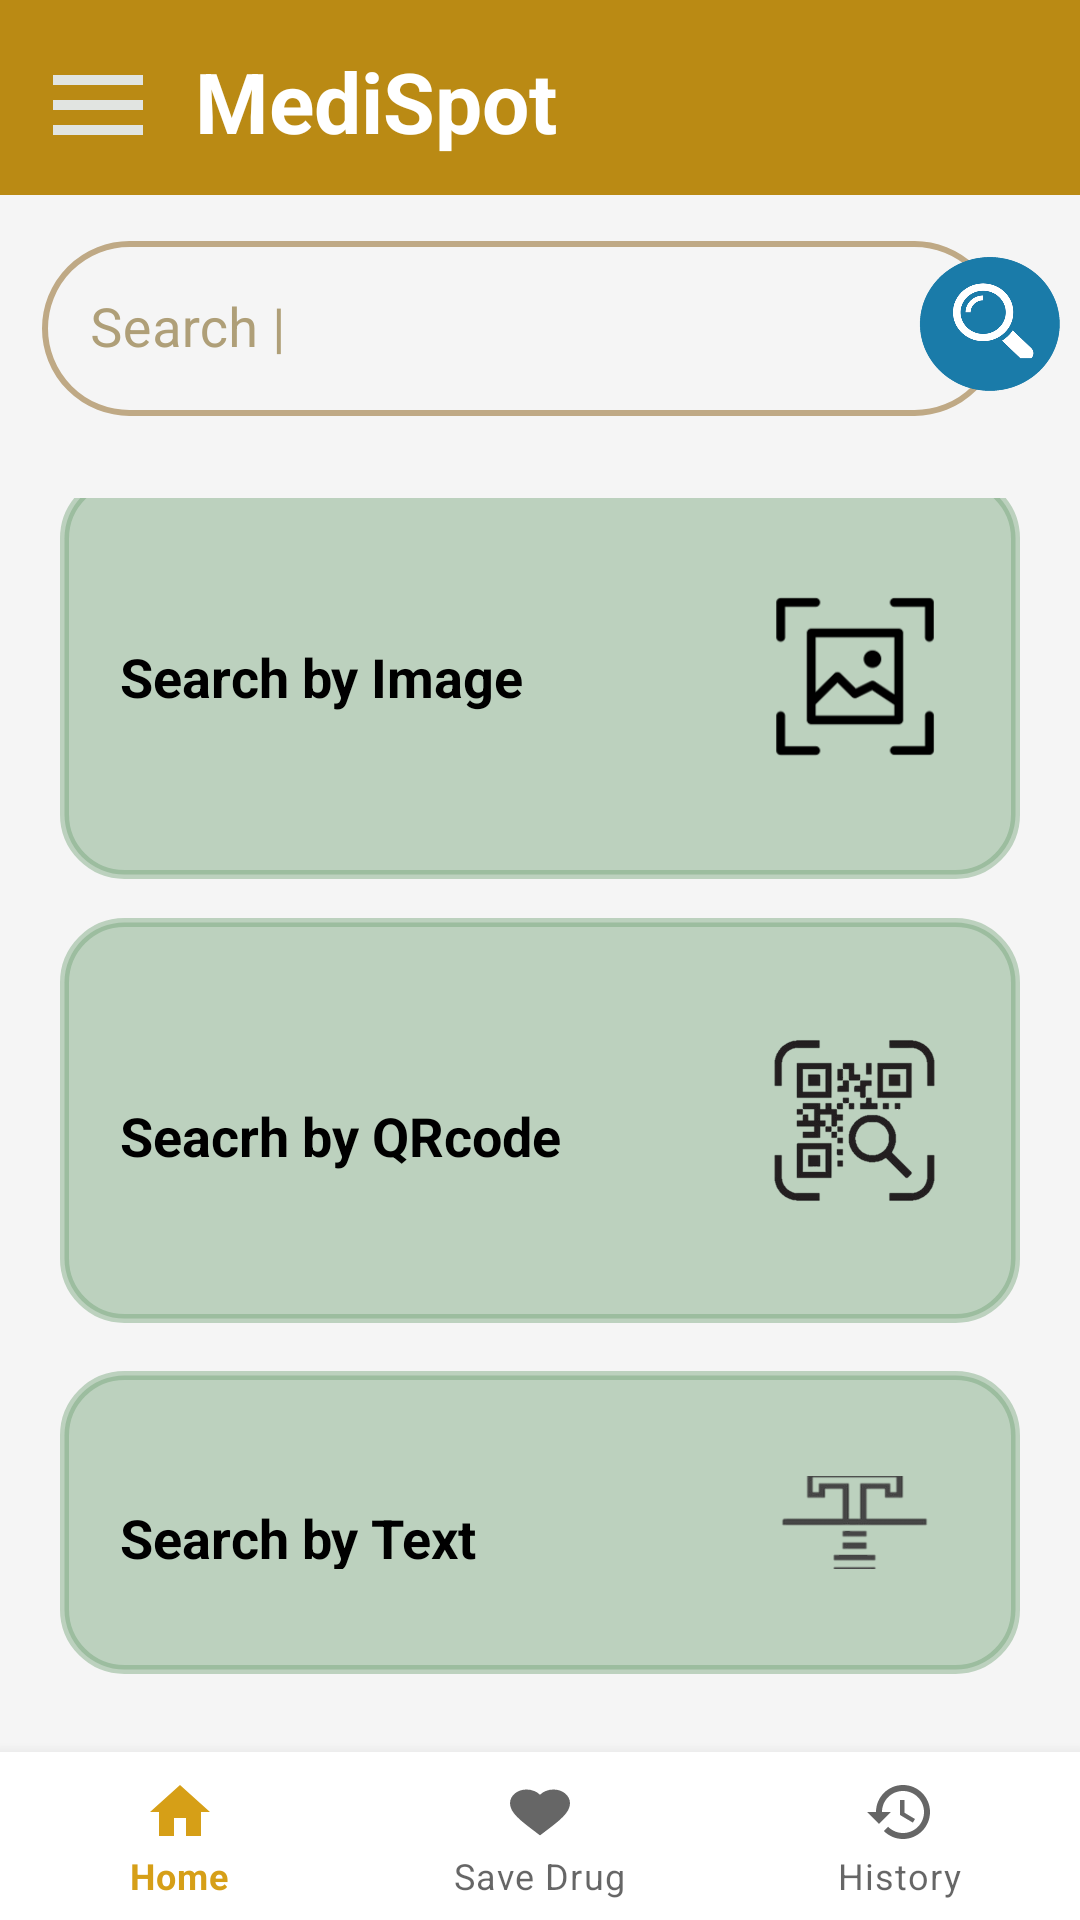

The Android layout XML behind this screen, and the referenced resources:
<!-- AndroidManifest.xml: application theme Theme.MediSpot -->
<!-- res/layout/activity_registered_user_home_page.xml -->
<?xml version="1.0" encoding="utf-8"?>
<androidx.drawerlayout.widget.DrawerLayout xmlns:android="http://schemas.android.com/apk/res/android"
android:id="@+id/drawLayout"
xmlns:app="http://schemas.android.com/apk/res-auto"
xmlns:tools="http://schemas.android.com/tools"
android:layout_width="match_parent"
android:layout_height="match_parent"
android:background="@color/WhiteSmoke"
tools:context=".RegisteredUser.RegisteredUserHomePage">

<View
    android:id="@+id/blurView"
    android:layout_width="match_parent"
    android:layout_height="match_parent"
    android:background="@android:color/white"
    android:alpha="0"
    android:visibility="gone"/>

<com.google.android.material.navigation.NavigationView
    android:id="@+id/nav_view"
    android:layout_width="match_parent"
    android:layout_height="match_parent"
    android:layout_gravity="start"
    app:headerLayout="@layout/drawable_layout"
    app:menu="@menu/registered_user_menu_resource"
    android:theme="@style/nav_theme"/>

<androidx.constraintlayout.widget.ConstraintLayout
    android:id="@+id/layout"
    android:layout_width="match_parent"
    android:layout_height="match_parent"
    android:orientation="vertical">

    <RelativeLayout
        android:id="@+id/menulayout"
        android:layout_width="match_parent"
        android:layout_height="wrap_content"
        android:paddingStart="10dp"
        android:paddingTop="15dp"
        android:paddingBottom="10dp"
        app:layout_constraintStart_toStartOf="parent"
        app:layout_constraintEnd_toEndOf="parent"
        app:layout_constraintTop_toTopOf="parent"
        android:background="@color/Primary_color">

        <ImageView
            android:id="@+id/menu"
            android:layout_width="45dp"
            android:layout_height="40dp"
            app:srcCompat="@drawable/ic_baseline_menu_24" />

        <TextView
            android:layout_width="146dp"
            android:layout_height="wrap_content"
            android:layout_marginStart="10dp"
            android:layout_toEndOf="@+id/menu"
            android:text="MediSpot"
            android:textColor="@color/white"
            android:textSize="28dp"
            android:textStyle="bold" />

    </RelativeLayout>


    <RelativeLayout
        android:id="@+id/searchBar"
        android:layout_width="match_parent"
        android:layout_height="wrap_content"
       android:layout_marginVertical="10dp"
        android:gravity="center_vertical"
        app:layout_constraintTop_toBottomOf="@id/menulayout"
        app:layout_constraintEnd_toEndOf="parent"
        app:layout_constraintStart_toStartOf="parent"
        android:orientation="horizontal">

        <com.google.android.material.textfield.TextInputLayout
            android:id="@+id/search"
            style="@style/Widget.MaterialComponents.TextInputLayout.OutlinedBox"
            android:layout_width="320dp"
            android:layout_height="wrap_content"
            android:layout_marginStart="14dp"
            android:hint="Search |"
            android:textColorHint="#AF9F78"
            app:endIconMode="clear_text"
            app:endIconTint="@color/GoldenRod">

            <com.google.android.material.textfield.TextInputEditText
                android:id="@+id/searchText"
                android:layout_width="match_parent"
                android:layout_height="match_parent"
                android:textColor="#E1DED7"
                android:background="@drawable/search_box_outline"
                android:inputType="text"
                android:textSize="18sp"
                />
        </com.google.android.material.textfield.TextInputLayout>

        <ImageButton
            android:layout_width="60dp"
            android:layout_height="50dp"
            android:layout_alignParentRight="true"
            android:layout_marginVertical="8dp"
            android:background="@drawable/search_icon"
            android:onClick="search"
            android:scaleType="centerCrop" />
    </RelativeLayout>

    <LinearLayout
        android:id="@+id/database"
        android:layout_width="match_parent"
        android:layout_height="20dp"
        android:padding="10dp"
        app:layout_constraintTop_toBottomOf="@id/searchBar"
        app:layout_constraintEnd_toEndOf="parent"
        app:layout_constraintStart_toStartOf="parent"
        android:orientation="vertical">

    </LinearLayout>

    <LinearLayout
        android:id="@+id/options"
        android:layout_width="match_parent"
        android:layout_height="0dp"
        android:layout_marginTop="5dp"
        android:gravity="center"
        android:orientation="vertical"
        android:paddingLeft="20dp"
        android:paddingRight="20dp"
        android:paddingBottom="10dp"
        android:visibility="visible"
        android:scrollbars="vertical"
        app:layout_constraintBottom_toTopOf="@+id/bottom_nav"
        app:layout_constraintTop_toBottomOf="@+id/database">

        <LinearLayout
            android:layout_width="match_parent"
            android:layout_height="wrap_content"
            android:layout_marginBottom="5dp"
            android:background="@drawable/frame"
            android:backgroundTint="#7073A176"
            android:elevation="5dp"
            android:onClick="imageSearch"
            android:orientation="horizontal"
            android:paddingVertical="35dp"
            android:paddingHorizontal="20dp">

            <TextView
                android:layout_width="0dp"
                android:layout_height="wrap_content"
                android:layout_gravity="center"
                android:layout_weight="1"
                android:text="@string/search_by_image"
                android:textColor="@color/black"
                android:textSize="18sp"
                android:textStyle="bold" />

            <ImageView
                android:layout_width="70dp"
                android:layout_height="65dp"
                android:layout_gravity="center_vertical"
                android:scaleType="centerCrop"
                android:src="@drawable/image_recognition_icon" />
        </LinearLayout>

        <LinearLayout
            android:layout_width="match_parent"
            android:layout_height="wrap_content"
            android:layout_marginVertical="8dp"
            android:background="@drawable/frame"
            android:backgroundTint="#7073A176"
            android:elevation="5dp"
            android:onClick="qrSearch"
            android:orientation="horizontal"
            android:paddingVertical="35dp"
            android:paddingHorizontal="20dp">

            <TextView
                android:layout_width="0dp"
                android:layout_height="wrap_content"
                android:layout_gravity="center"
                android:layout_marginTop="5dp"
                android:layout_weight="1"
                android:text="@string/seacrh_by_qrcode"
                android:textColor="@color/black"
                android:textSize="18sp"
                android:textStyle="bold" />

            <ImageView
                android:layout_width="70dp"
                android:layout_height="65dp"
                android:layout_gravity="center"
                android:scaleType="centerCrop"
                android:src="@drawable/qrcode_scanner_icon" />
        </LinearLayout>


        <LinearLayout
            android:layout_width="match_parent"
            android:layout_height="wrap_content"
            android:layout_marginVertical="8dp"
            android:background="@drawable/frame"
            android:backgroundTint="#7073A176"
            android:elevation="5dp"
            android:onClick="textSearch"
            android:orientation="horizontal"
            android:paddingVertical="35dp"
            android:paddingHorizontal="20dp">

            <TextView
                android:layout_width="0dp"
                android:layout_height="wrap_content"
                android:layout_gravity="center"
                android:layout_marginTop="5dp"
                android:layout_weight="1"
                android:text="@string/search_by_text"
                android:textColor="@color/black"
                android:textSize="18sp"
                android:textStyle="bold" />

            <ImageView
                android:layout_width="70sp"
                android:layout_height="65dp"
                android:layout_gravity="center"
                android:scaleType="centerCrop"
                android:src="@drawable/text_recognition_icon" />
        </LinearLayout>

        <LinearLayout
            android:layout_width="match_parent"
            android:layout_height="wrap_content"
            android:paddingVertical="35dp"
            android:paddingHorizontal="20dp"
            android:layout_marginVertical="8dp"
            android:background="@drawable/frame"
            android:backgroundTint="#7073A176"
            android:elevation="5dp"
            android:onClick="barcodeSearch"
            android:orientation="horizontal">

            <TextView
                android:layout_width="0dp"
                android:layout_height="wrap_content"
                android:layout_gravity="center"
                android:layout_weight="1"
                android:text="@string/search_by_barcode"
                android:textColor="@color/black"
                android:textSize="18sp"
                android:textStyle="bold" />

            <ImageView
                android:layout_width="70dp"
                android:layout_height="65dp"
                android:layout_gravity="center"
                android:scaleType="centerCrop"
                android:src="@drawable/barcode_scanner_icon" />
        </LinearLayout>


    </LinearLayout>

    <com.google.android.material.bottomnavigation.BottomNavigationView
        android:id="@+id/bottom_nav"
        android:layout_width="match_parent"
        android:layout_height="wrap_content"
        android:background="@color/white"
        android:elevation="8dp"
        app:menu="@menu/bottom_navigation_bar"
        app:layout_constraintBottom_toBottomOf="parent"
        app:layout_constraintEnd_toEndOf="parent"
        app:layout_constraintHorizontal_bias="0.0"
        app:layout_constraintStart_toStartOf="parent"
        app:layout_constraintVertical_bias="1.0" />


</androidx.constraintlayout.widget.ConstraintLayout>

</androidx.drawerlayout.widget.DrawerLayout>
<!-- res/layout/drawable_layout.xml (included above) -->
<?xml version="1.0" encoding="utf-8"?>
<RelativeLayout xmlns:android="http://schemas.android.com/apk/res/android"
    android:layout_width="match_parent"
    android:layout_height="180dp"
    android:padding="20dp"
    android:background="@color/Primary_color">


    <TextView
        android:id="@+id/mediSpot"
        android:layout_width="wrap_content"
        android:layout_height="wrap_content"
        android:layout_marginTop="10dp"
        android:text="@string/app_name"
        android:textColor="@color/WhiteSmoke"
        android:textSize="28sp"
        android:textStyle="bold" />

    <TextView
        android:id="@+id/slogan"
        android:layout_width="match_parent"
        android:layout_height="match_parent"
        android:layout_below="@+id/mediSpot"
        android:layout_alignParentBottom="true"
        android:layout_marginTop="15dp"
        android:layout_marginEnd="7dp"
        android:layout_marginBottom="30dp"
        android:text="@string/app_slogan"
        android:textColor="@color/white"
        android:textSize="16sp" />

</RelativeLayout>
<!-- resources referenced by this layout -->
<resources>
  <color name="GoldenRod">#DAA520</color>
  <color name="Primary_color">#BA8A14</color>
  <color name="WhiteSmoke">#F5F5F5</color>
  <color name="black">#FF000000</color>
  <color name="white">#FFFFFFFF</color>
  <!-- drawable barcode_scanner_icon: png bitmap (drawable, 2603 bytes) -->
  <!-- drawable frame (drawable) -->
  <?xml version="1.0" encoding="utf-8"?>
  <shape xmlns:android="http://schemas.android.com/apk/res/android" android:shape="rectangle">
      <stroke android:color = "@color/DarkGray" android:width="3dp"/>
      <corners android:radius="20dp" />
  
  </shape>
  <!-- drawable ic_baseline_menu_24 (drawable) -->
  <vector android:autoMirrored="true" android:height="24dp"
      android:tint="#E1E4E1" android:viewportHeight="24"
      android:viewportWidth="24" android:width="24dp" xmlns:android="http://schemas.android.com/apk/res/android">
      <path android:fillColor="@android:color/white" android:pathData="M3,18h18v-2L3,16v2zM3,13h18v-2L3,11v2zM3,6v2h18L21,6L3,6z"/>
  </vector>
  <!-- drawable image_recognition_icon: png bitmap (drawable, 3743 bytes) -->
  <!-- drawable qrcode_scanner_icon: png bitmap (drawable, 53061 bytes) -->
  <!-- drawable search_box_outline (drawable) -->
  <?xml version="1.0" encoding="utf-8"?>
  <shape xmlns:android="http://schemas.android.com/apk/res/android">
  
      <stroke android:color="#BFA985" android:width="2dp"/>
      <corners android:radius="30dp"/>
  
  </shape>
  <!-- drawable search_icon: png bitmap (drawable, 40240 bytes) -->
  <!-- drawable text_recognition_icon: png bitmap (drawable, 4317 bytes) -->
  <string name="app_name">MediSpot</string>
  <string name="app_slogan">A go to guide and a reliable source of information for your medications !!</string>
  <string name="seacrh_by_qrcode">Seacrh by QRcode</string>
  <string name="search_by_barcode">Search by Barcode</string>
  <string name="search_by_image">Search by Image</string>
  <string name="search_by_text">Search by Text</string>
  <style name="nav_theme">
          <item name="colorPrimary">@color/GoldenRod</item>
          <item name="colorControlHighlight">@color/black</item>
  
      </style>
  <style name="Theme.MediSpot" parent="Theme.MaterialComponents.DayNight.NoActionBar">
          
          <item name="colorPrimary">#D69F17</item>
          <item name="colorPrimaryVariant">#AF9145</item>
          <item name="colorOnPrimary">@color/white</item>
          
          <item name="colorSecondary">@color/teal_200</item>
          <item name="colorSecondaryVariant">@color/teal_700</item>
          <item name="colorOnSecondary">@color/black</item>
          
          <item name="android:statusBarColor" tools:targetApi="l">?attr/colorPrimaryVariant</item>
          
      </style>
  <color name="DarkGray">#A9A9A9</color>
  <color name="teal_200">#FF03DAC5</color>
  <color name="teal_700">#FF018786</color>
</resources>
